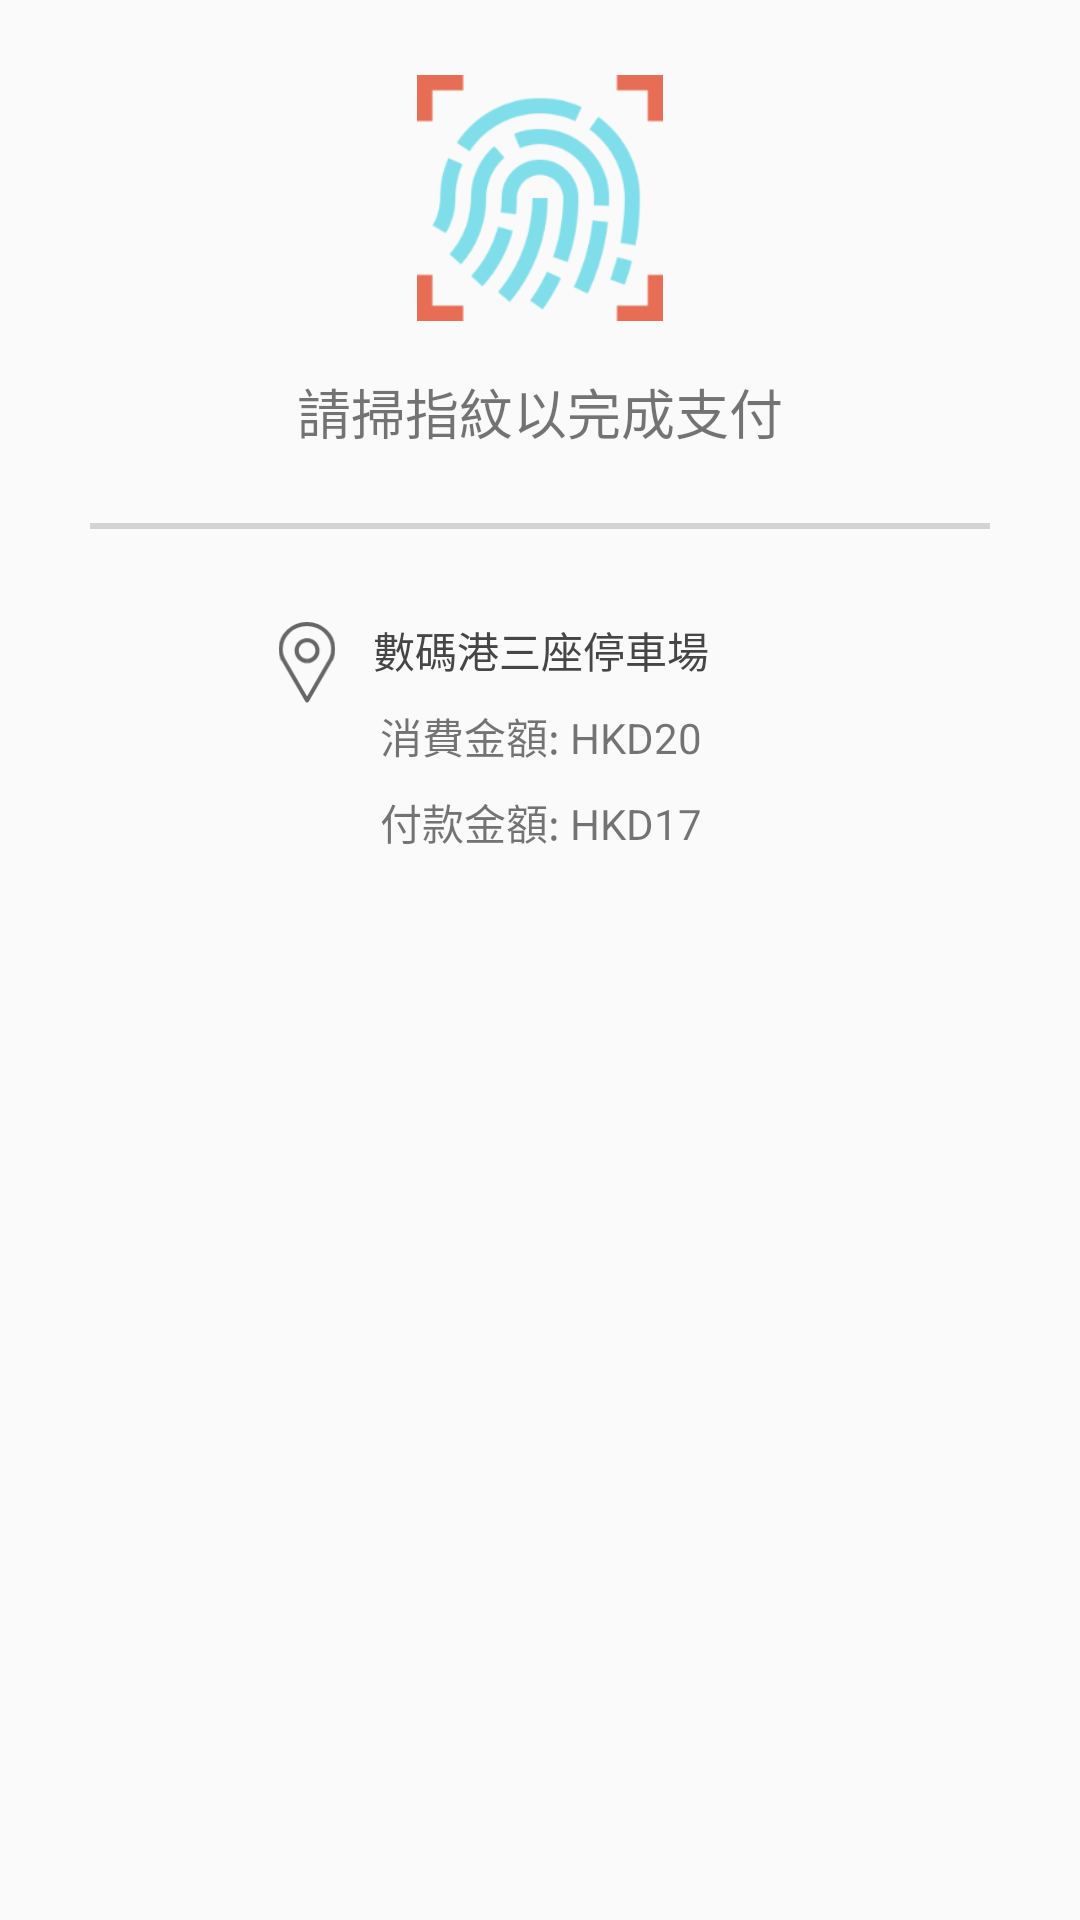

Reconstruct the res/layout file that produces this screen, plus the resources it refers to.
<!-- AndroidManifest.xml: application theme AppTheme -->
<!-- res/layout/alertdialog_exit.xml -->
<?xml version="1.0" encoding="utf-8"?>
<android.support.constraint.ConstraintLayout xmlns:android="http://schemas.android.com/apk/res/android"
    xmlns:app="http://schemas.android.com/apk/res-auto"
    xmlns:tools="http://schemas.android.com/tools"
    android:id="@+id/entrydialog_edittext"
    android:layout_width="match_parent"
    android:layout_height="match_parent">

    <ImageView
        android:id="@+id/imageView20"
        android:layout_width="82dp"
        android:layout_height="84dp"
        android:layout_marginStart="8dp"
        android:layout_marginTop="24dp"
        android:layout_marginEnd="8dp"
        app:layout_constraintEnd_toEndOf="parent"
        app:layout_constraintStart_toStartOf="parent"
        app:layout_constraintTop_toTopOf="parent"
        app:srcCompat="@drawable/aler_scan" />

    <TextView
        android:id="@+id/textView35"
        android:layout_width="wrap_content"
        android:layout_height="wrap_content"
        android:layout_marginStart="8dp"
        android:layout_marginTop="16dp"
        android:layout_marginEnd="8dp"
        android:text="請掃指紋以完成支付"
        android:textSize="18sp"
        app:layout_constraintEnd_toEndOf="parent"
        app:layout_constraintStart_toStartOf="parent"
        app:layout_constraintTop_toBottomOf="@+id/imageView20" />

    <View
        android:id="@+id/view8"
        android:layout_width="300dp"
        android:layout_height="2dp"
        android:layout_marginStart="8dp"
        android:layout_marginTop="24dp"
        android:layout_marginEnd="8dp"
        android:background="@color/linegray"
        app:layout_constraintEnd_toEndOf="parent"
        app:layout_constraintStart_toStartOf="parent"
        app:layout_constraintTop_toBottomOf="@+id/textView35" />

    <ImageView
        android:id="@+id/imageView21"
        android:layout_width="28dp"
        android:layout_height="27dp"
        android:layout_marginTop="8dp"
        android:layout_marginEnd="8dp"
        android:layout_marginBottom="8dp"
        app:layout_constraintBottom_toTopOf="@+id/textView37"
        app:layout_constraintEnd_toStartOf="@+id/textView36"
        app:layout_constraintTop_toTopOf="@+id/textView36"
        app:srcCompat="@drawable/location" />

    <TextView
        android:id="@+id/textView36"
        android:layout_width="wrap_content"
        android:layout_height="wrap_content"
        android:layout_marginTop="32dp"
        android:layout_marginEnd="16dp"
        android:text="數碼港三座停車場"
        android:textColor="@color/fontcolor"
        app:layout_constraintEnd_toStartOf="@+id/guideline12"
        app:layout_constraintHorizontal_bias="0.8"
        app:layout_constraintStart_toStartOf="@+id/guideline12"
        app:layout_constraintTop_toTopOf="@+id/view8" />

    <android.support.constraint.Guideline
        android:id="@+id/guideline12"
        android:layout_width="wrap_content"
        android:layout_height="wrap_content"
        android:orientation="vertical"
        app:layout_constraintGuide_percent="0.50121653" />

    <TextView
        android:id="@+id/textView37"
        android:layout_width="wrap_content"
        android:layout_height="wrap_content"
        android:layout_marginStart="8dp"
        android:layout_marginTop="8dp"
        android:layout_marginEnd="8dp"
        android:text="消費金額: HKD20"
        app:layout_constraintEnd_toStartOf="@+id/guideline12"
        app:layout_constraintStart_toStartOf="@+id/guideline12"
        app:layout_constraintTop_toBottomOf="@+id/textView36" />

    <TextView
        android:id="@+id/textView38"
        android:layout_width="wrap_content"
        android:layout_height="wrap_content"
        android:layout_marginTop="8dp"
        android:layout_marginEnd="8dp"
        android:text="付款金額: HKD17"
        app:layout_constraintEnd_toStartOf="@+id/guideline12"
        app:layout_constraintStart_toStartOf="@+id/guideline12"
        app:layout_constraintTop_toBottomOf="@+id/textView37" />

</android.support.constraint.ConstraintLayout>
<!-- resources referenced by this layout -->
<resources>
  <color name="fontcolor">#464646</color>
  <color name="linegray">#d3d3d3	</color>
  <!-- drawable aler_scan: png bitmap (drawable-v24, 16165 bytes) -->
  <!-- drawable location: png bitmap (drawable-v24, 3337 bytes) -->
  <style name="AppTheme" parent="Theme.AppCompat.Light.NoActionBar">
          
          <item name="colorPrimary">@color/colorPrimary</item>
          <item name="colorPrimaryDark">@color/colorPrimaryDark</item>
          <item name="colorAccent">@color/colorAccent</item>
      </style>
  <color name="colorPrimary">#333f50</color>
  <color name="colorPrimaryDark">#272727</color>
  <color name="colorAccent">#272727</color>
</resources>
